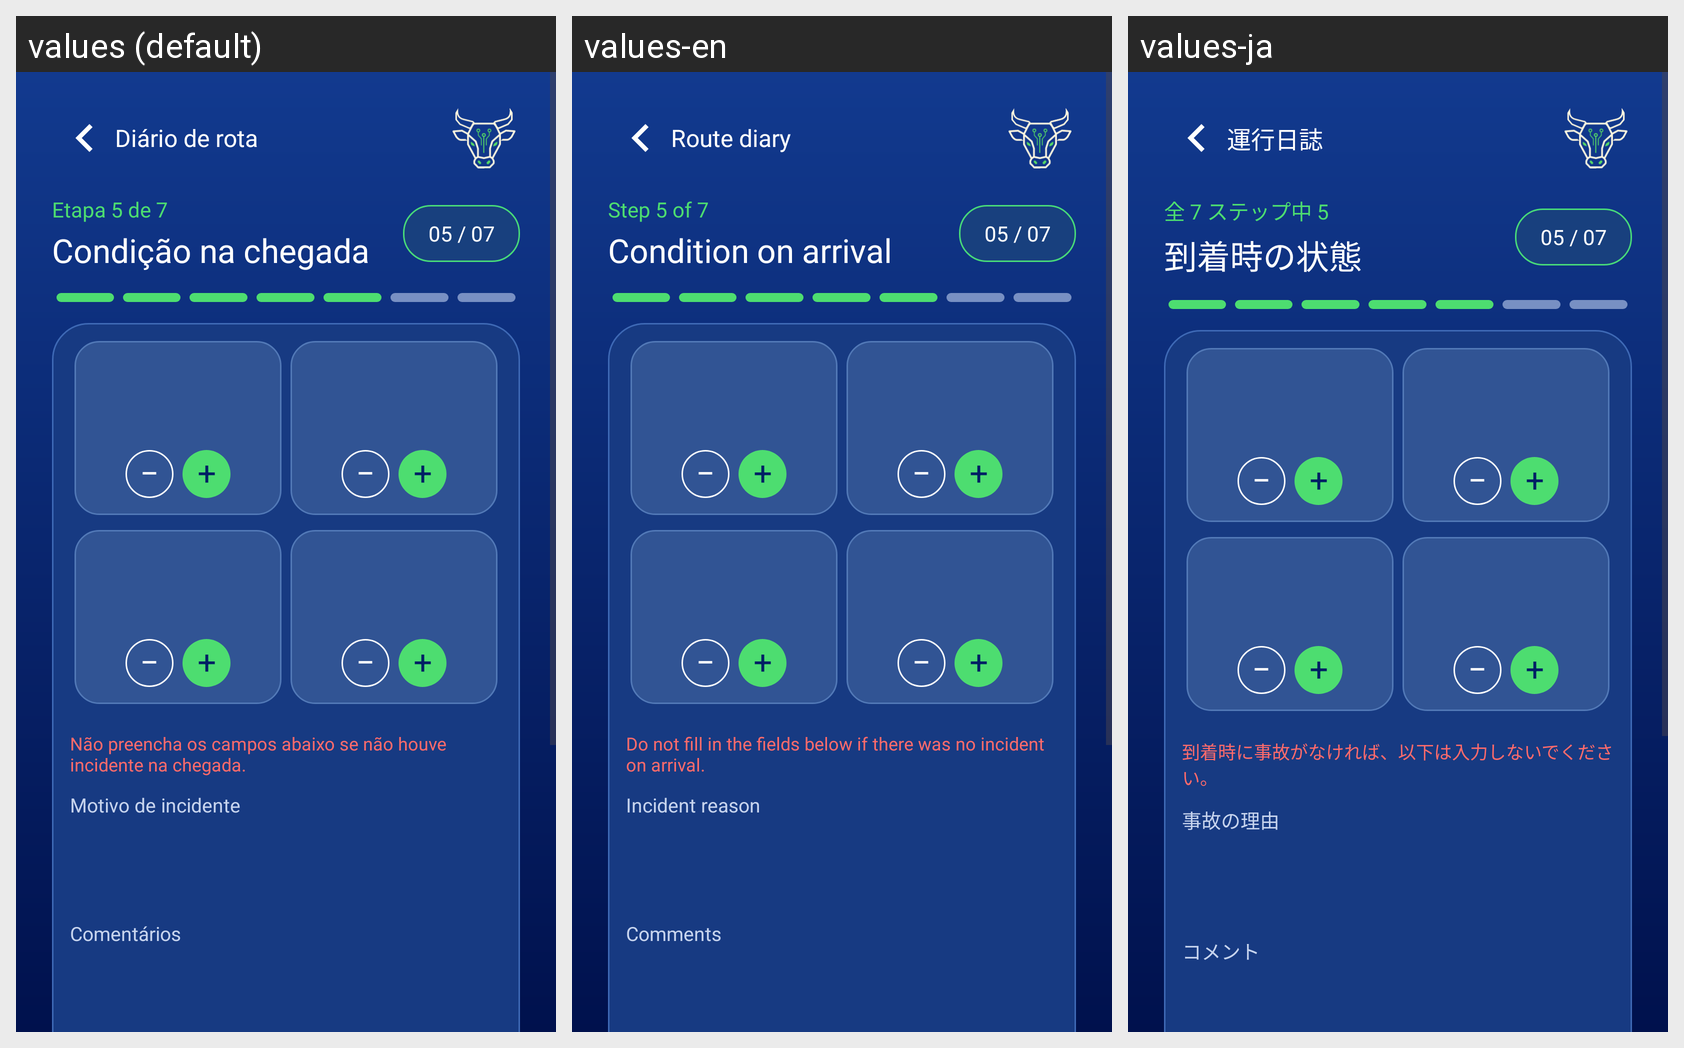

The same Android screen rendered under several of its app's locales, left to right. List the strings drawn on it with the default value and each locale's translation.
Android screen res/layout/activity_route_diary_arrival_condition.xml rendered under 3 locales, left to right: values (default), values-en, values-ja. Device: Nexus 5 (rendered at 1080×1920; each locale shown at half size, 540×960, under a caption strip naming it); theme Theme.Efficientiamobile.RouteDiary.
Other locales in the repository, not shown: values-es, values-fr, values-zh-rCN.
Strings drawn on this screen, with the default value and each locale's value (text and hints the layout hard-codes, and strings that could not be matched under every locale, appear in the picture but are not listed):

route_diary_title
  values: Diário de rota
  values-en: Route diary
  values-ja: 運行日誌

route_arrival_condition_count
  values: Etapa 5 de 7
  values-en: Step 5 of 7
  values-ja: 全 7 ステップ中 5

route_arrival_condition_title
  values: Condição na chegada
  values-en: Condition on arrival
  values-ja: 到着時の状態

route_arrival_condition_badge
  values: 05 / 07
  values-en: 05 / 07
  values-ja: 05 / 07

route_arrival_incident_warning
  values: Não preencha os campos abaixo se não houve incidente na chegada.
  values-en: Do not fill in the fields below if there was no incident on arrival.
  values-ja: 到着時に事故がなければ、以下は入力しないでください。

route_incident_reason
  values: Motivo de incidente
  values-en: Incident reason
  values-ja: 事故の理由

route_comments
  values: Comentários
  values-en: Comments
  values-ja: コメント
